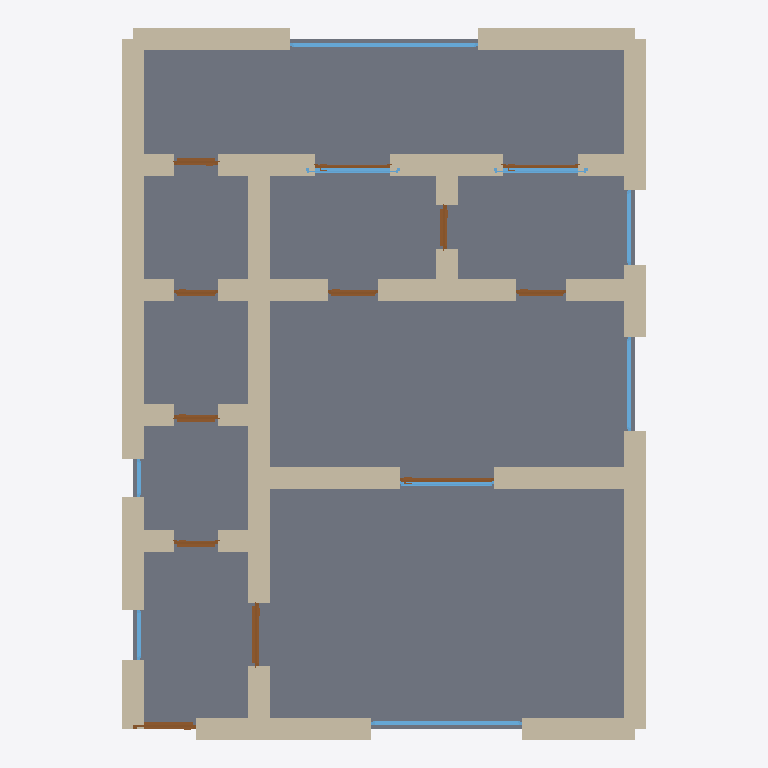
Plan cut of the same IFC building model at storey 'Ground Floor' (level 0.00 m, cut at 1.40 m), seen from above with north up, elements coloured by IFC class: 36 walls (beige), 12 doors (brown), 9 windows (light blue), 1 slab (grey). Cut surfaces are drawn darker.
Extent 8.3 m × 11.3 m × 2.9 m (x, y, z). Storeys (1): Ground Floor at 0.00 m. Elements (58): 36 IfcWall, 12 IfcDoor, 9 IfcWindow, 1 IfcSlab.

HEADER;
FILE_DESCRIPTION(('ViewDefinition[DesignTransferView]'),'2;1');
FILE_NAME('/dev/null','2026-05-05T20:44:32+05:30',(''),(''),'IfcOpenShell 0.8.5','IfcOpenShell 0.8.5','Nobody');
FILE_SCHEMA(('IFC4'));
ENDSEC;
DATA;
#1=IFCPROJECT('1QSTd84SD29BSxQWPcSh1A',$,'A Manchester Chorlton 2-bed Victorian terrace — typical Manc',$,$,$,$,(#10),#5);
#12=IFCSITE('0dtIvcSijBM8i5Lqf9BYi5',$,'Site',$,$,$,$,$,$,$,$,$,$,$);
#13=IFCBUILDING('1r5C9ErWD15AwiHIePzsF9',$,'Building',$,$,$,$,$,$,$,$,$);
#16=IFCBUILDINGSTOREY('0oisoblrTF5A557dARYc8k',$,'Ground Floor',$,$,#22,$,$,$,$);
#2566=IFCSLAB('3e$pqW8i5CRxyF9EJl_qhi',$,'Floor',$,$,#2583,#2578,$,.FLOOR.);
#178=IFCWALL('0mn4MKBaLDgOMF247GLYfG',$,'Exterior Wall',$,$,#199,#194,$,$);
#68=IFCWALL('0uOHyRcN5CxgrTrlmlKXP0',$,'Exterior Wall',$,$,#89,#84,$,$);
#23=IFCWALL('1_ioid9ZLDRhODQFyI4Utb',$,'Exterior Wall',$,$,#45,#39,$,$);
#156=IFCWALL('0yccK7mhb2ReSTdoab23B2',$,'Exterior Wall',$,$,#177,#172,$,$);
#134=IFCWALL('3OsXld3mzFqeGATH01kdQc',$,'Exterior Wall',$,$,#155,#150,$,$);
#112=IFCWALL('1Tm$NdySrEW8EAKwoCHlC7',$,'Exterior Wall',$,$,#133,#128,$,$);
#354=IFCWALL('05o4NzqW14bw16p8IMFYo3',$,'Interior Wall',$,$,#375,#370,$,$);
#332=IFCWALL('2GcYL9S7j6$eUn5uIphYKN',$,'Interior Wall',$,$,#353,#348,$,$);
#508=IFCWALL('0V23YtDqb6fPRlbLNanW_K',$,'Interior Wall',$,$,#529,#524,$,$);
#706=IFCWALL('1YUpUnLQDDKw4H7IC7RTaZ',$,'Interior Wall',$,$,#727,#722,$,$);
#46=IFCWALL('2v7N_rFHP37eLhPoeP8Mt_',$,'Exterior Wall',$,$,#67,#62,$,$);
#200=IFCWALL('3pDzDBP6H1x9Mofnya8hou',$,'Exterior Wall',$,$,#221,#216,$,$);
#90=IFCWALL('0CxRAZ72r5_xtE6EiAq6qI',$,'Exterior Wall',$,$,#111,#106,$,$);
#398=IFCWALL('34_wTzUTHDvRgD4XpZRwlj',$,'Interior Wall',$,$,#419,#414,$,$);
#420=IFCWALL('2WsIHT7YvA8udGdonHehZi',$,'Interior Wall',$,$,#441,#436,$,$);
#464=IFCWALL('0RYE9$Q6X1dwaHPXweGbeo',$,'Interior Wall',$,$,#485,#480,$,$);
#222=IFCWALL('0vLRKaHoD0EPYqoWIFgm78',$,'Exterior Wall',$,$,#243,#238,$,$);
#266=IFCWALL('3SZAFDq1f5vepSU13OSNy3',$,'Interior Wall',$,$,#287,#282,$,$);
#442=IFCWALL('1p3r5KWkTBUv4MY6Cixj0J',$,'Interior Wall',$,$,#463,#458,$,$);
#486=IFCWALL('2uxkrmpvz9WBa7PZLE9$mI',$,'Interior Wall',$,$,#507,#502,$,$);
#662=IFCWALL('0kTawIyEP1wwKKXtQshKJA',$,'Interior Wall',$,$,#683,#678,$,$);
#376=IFCWALL('14RXNsj5z33AiCjroVrZqy',$,'Interior Wall',$,$,#397,#392,$,$);
#244=IFCWALL('26Uz7YQf14iBvey5o665lI',$,'Interior Wall',$,$,#265,#260,$,$);
#684=IFCWALL('2umoR36vH67QOcPMVZVeAH',$,'Interior Wall',$,$,#705,#700,$,$);
#750=IFCWALL('3tOXTb$BjDCAE40EPRQO9d',$,'Interior Wall',$,$,#771,#766,$,$);
#728=IFCWALL('05qDPLSzf05vk_g3tcrq8j',$,'Interior Wall',$,$,#749,#744,$,$);
#574=IFCWALL('15rafsN9b6FfG9X$dWhIw7',$,'Interior Wall',$,$,#595,#590,$,$);
#288=IFCWALL('1OAe0zRHD0cQjqSVycSFrL',$,'Interior Wall',$,$,#309,#304,$,$);
#530=IFCWALL('3v2qPSYYPBqRimqQDbSfzx',$,'Interior Wall',$,$,#551,#546,$,$);
#794=IFCWALL('3zOZ5UmKX11A5WBlwX9mT3',$,'Interior Wall',$,$,#815,#810,$,$);
#640=IFCWALL('300aJflwr6gvSKSgL$mZE9',$,'Interior Wall',$,$,#661,#656,$,$);
#2166=IFCWINDOW('2$7VCJCGf4Xh2wA2y_7VnU',$,'Window',$,$,#2220,#2215,$,1.2,3.0,$,$,$);
#596=IFCWALL('1s7Mr9Dfb8BOsCHpfLrcj5',$,'Interior Wall',$,$,#617,#612,$,$);
#310=IFCWALL('1KfBnNWQ52xRRDUonWK34b',$,'Interior Wall',$,$,#331,#326,$,$);
#552=IFCWALL('2Ls50o1mnCWAHUowVjLXub',$,'Interior Wall',$,$,#573,#568,$,$);
#772=IFCWALL('2lXLJArafFaRgfAHLaOaZb',$,'Interior Wall',$,$,#793,#788,$,$);
#618=IFCWALL('0hJozrRhzC0PmpBaWM8Frw',$,'Interior Wall',$,$,#639,#634,$,$);
#1836=IFCWINDOW('05wwrs1KnBWPPNalEtNtXI',$,'Window',$,$,#1890,#1885,$,1.2,2.4,$,$,$);
#901=IFCDOOR('1RgaoSKU5BMgAaU5d9$zB6',$,'Door',$,$,#985,#980,$,2.1,1.0,$,$,$);
#2056=IFCWINDOW('07hPIXpGrFlRpdE1bhXbTY',$,'Window',$,$,#2110,#2105,$,1.2,1.5,$,$,$);
#2001=IFCWINDOW('2Um$omHsTEsAGY8tTIRDwk',$,'Window',$,$,#2055,#2050,$,1.2,1.5,$,$,$);
#816=IFCDOOR('3tqmFs4vD3UAruHke4rcTE',$,'Door',$,$,#900,#895,$,2.1,1.0,$,$,$);
#1071=IFCDOOR('1YrY8TDDL8dPM0GC4ny6Zg',$,'Door',$,$,#1155,#1150,$,2.1,1.5,$,$,$);
#1946=IFCWINDOW('0ie0C7qYbFD9xq02LFmIic',$,'Window',$,$,#2000,#1995,$,1.2,1.5,$,$,$);
#1891=IFCWINDOW('3SKPtgHYLAYPIk90Tkv3Ej',$,'Window',$,$,#1945,#1940,$,1.2,1.5,$,$,$);
#1156=IFCDOOR('0BCJX3ix91mw0szDxyhNPm',$,'Door',$,$,#1240,#1235,$,2.1,0.7,$,$,$);
#1751=IFCDOOR('3XExFnNyfB6gwLO70W5liG',$,'Door',$,$,#1835,#1830,$,2.1,0.7,$,$,$);
#1411=IFCDOOR('2CFPafnuTBfQuFagM5BjNm',$,'Door',$,$,#1495,#1490,$,2.1,0.7,$,$,$);
#2111=IFCWINDOW('1ci9XuuEL3ROFsmNHn8v3l',$,'Window',$,$,#2165,#2160,$,1.2,1.2,$,$,$);
#1241=IFCDOOR('2u1IhvjPb6cuV_bb0VSyvi',$,'Door',$,$,#1325,#1320,$,2.1,0.8,$,$,$);
#1326=IFCDOOR('2TM1QqtDz7d8mOBRrItU5i',$,'Door',$,$,#1410,#1405,$,2.1,0.8,$,$,$);
#986=IFCDOOR('3o$3EY_8P5GRJHZLWHFE7$',$,'Door',$,$,#1070,#1065,$,2.1,0.7,$,$,$);
#1496=IFCDOOR('1UiA7l7PPCKO1VJkMKgeii',$,'Door',$,$,#1580,#1575,$,2.1,0.7,$,$,$);
#1666=IFCDOOR('0Dyt2oI85DW9jbO33u$ai7',$,'Door',$,$,#1750,#1745,$,2.1,1.2,$,$,$);
#1581=IFCDOOR('2ivsxEeGj53x7uCStbMKO6',$,'Door',$,$,#1665,#1660,$,2.1,1.2,$,$,$);
#2276=IFCWINDOW('2AA$yp9S9CWAwOMbXmYVpv',$,'Window',$,$,#2330,#2325,$,1.2,0.8,$,$,$);
#2221=IFCWINDOW('1YbfIaQbzETuBH_znp2FWi',$,'Window',$,$,#2275,#2270,$,1.2,0.6,$,$,$);
ENDSEC;
